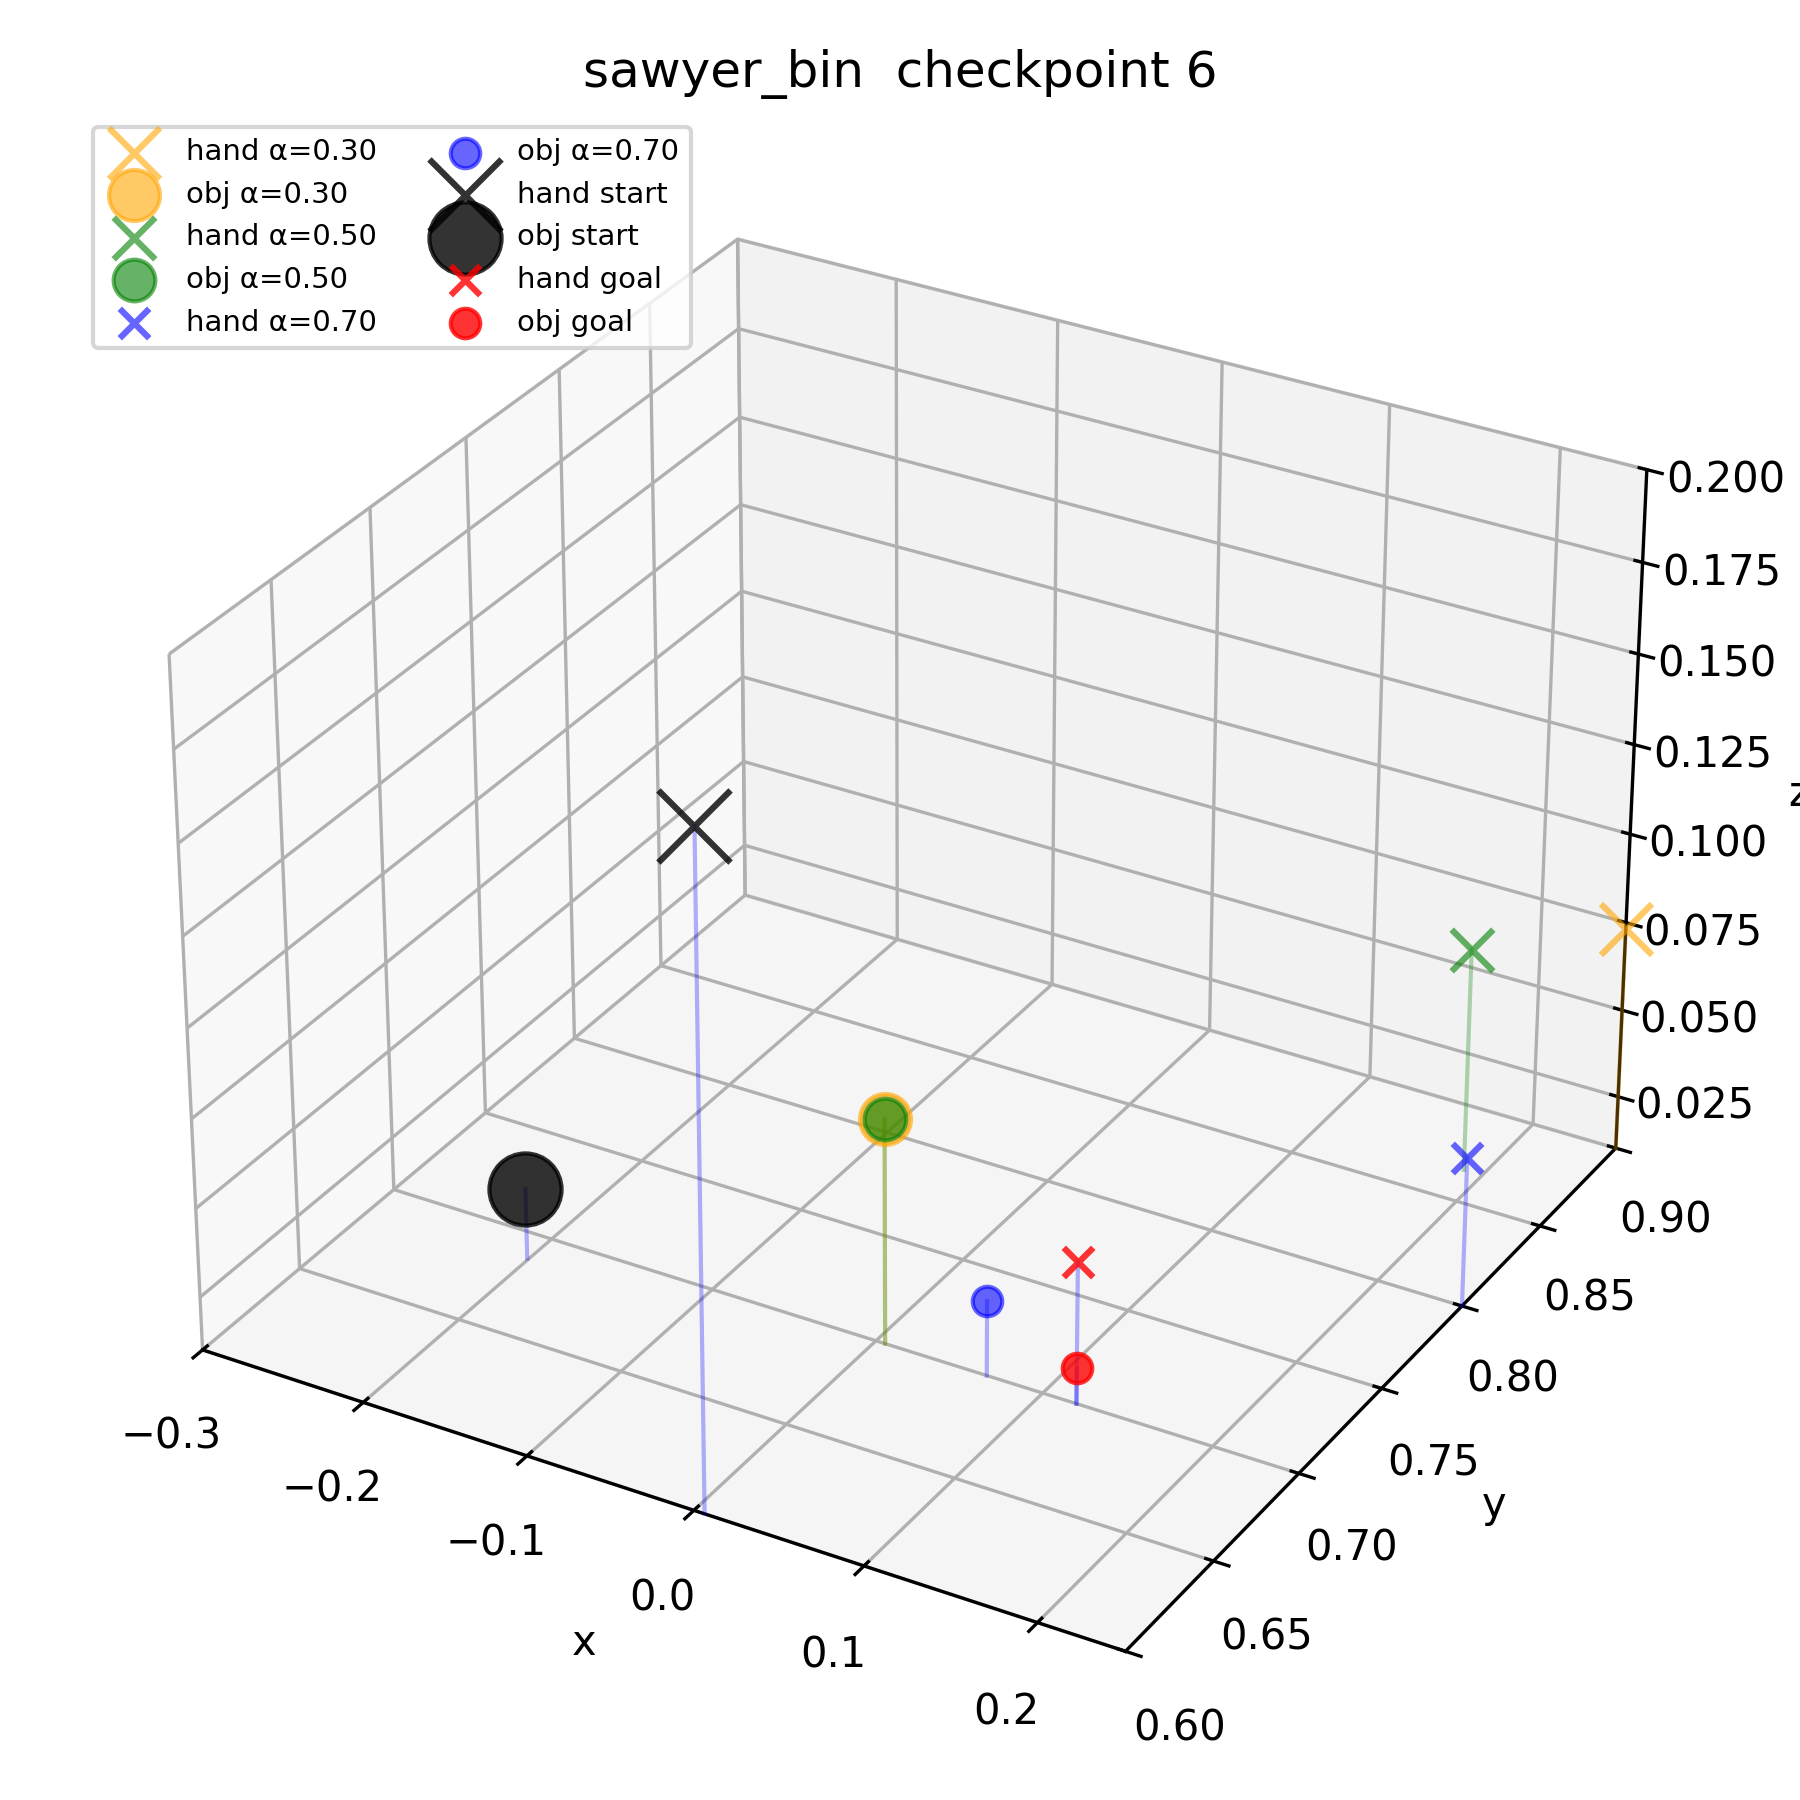

The file beside this chart, header and first rows:
ckpt_num, seed_num, alpha, hand_x, hand_y, hand_z, obj_x, obj_y, obj_z, label
6, 42, 0.0, 0.006152, 0.6002, 0.1943, -0.2009, 0.6875, 0.03, start
6, 42, 1.0, 0.12, 0.7, 0.05, 0.12, 0.7, 0.02, goal
6, 42, 0.3, 0.25, 0.9, 0.07333, 0.005556, 0.7, 0.07333, interp
6, 42, 0.5, 0.1889, 0.8667, 0.07333, 0.005556, 0.7, 0.07333, interp
6, 42, 0.7, 0.25, 0.8, 0.05222, 0.06667, 0.7, 0.03111, interp
